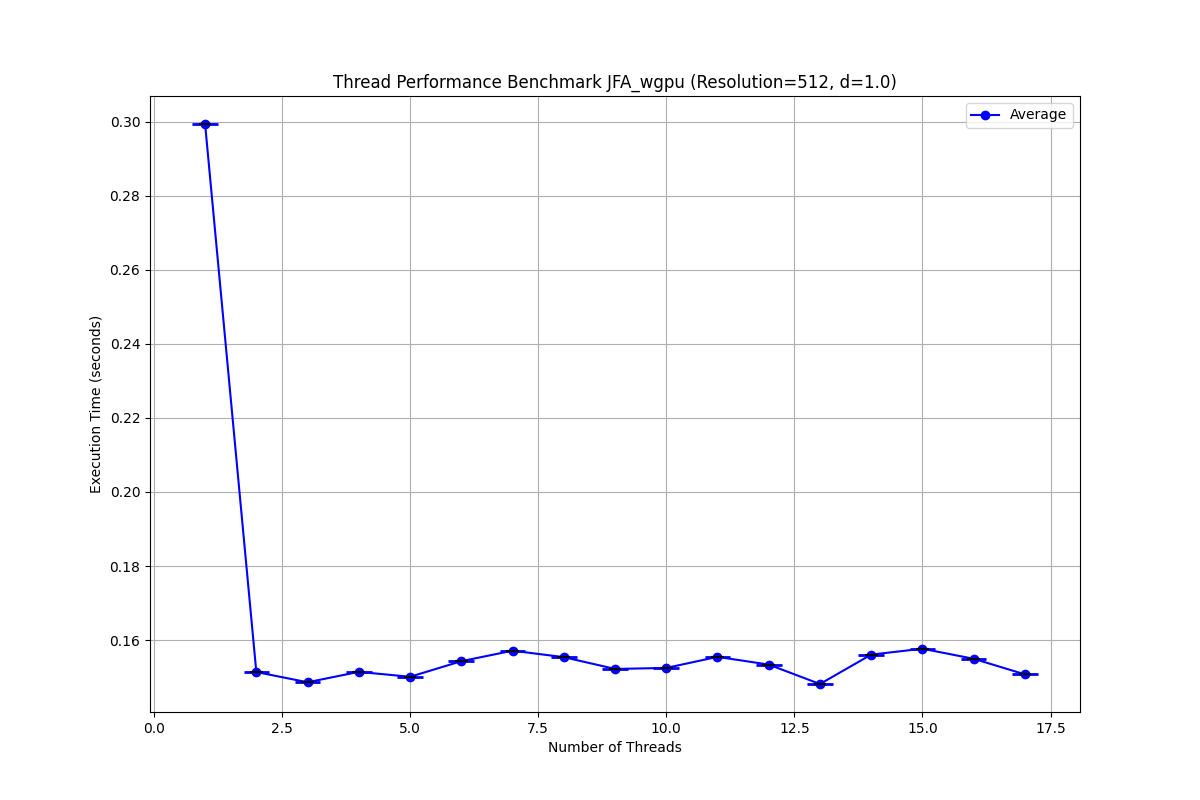

Source data for this figure (header and first rows):
# Benchmark Parameters
# Resolution: 512
# Minimum Threads: 1
# Maximum Threads: 17
# Step Size: 1
# D Parameter: 1.0
# Runs Per Thread Count: 1
# Timestamp: 20250309_112618
#
Thread Count, Average Time (s), Min Time (s), Max Time (s), Median Time (s), Q1 Time (s), Q3 Time (s), Run 1 (s)
1, 0.2993, 0.2993, 0.2993, 0.2993, 0.2993, 0.2993, 0.2993
2, 0.1514, 0.1514, 0.1514, 0.1514, 0.1514, 0.1514, 0.1514
3, 0.1486, 0.1486, 0.1486, 0.1486, 0.1486, 0.1486, 0.1486
4, 0.1514, 0.1514, 0.1514, 0.1514, 0.1514, 0.1514, 0.1514
5, 0.1501, 0.1501, 0.1501, 0.1501, 0.1501, 0.1501, 0.1501
6, 0.1543, 0.1543, 0.1543, 0.1543, 0.1543, 0.1543, 0.1543
7, 0.1571, 0.1571, 0.1571, 0.1571, 0.1571, 0.1571, 0.1571
8, 0.1554, 0.1554, 0.1554, 0.1554, 0.1554, 0.1554, 0.1554
9, 0.1522, 0.1522, 0.1522, 0.1522, 0.1522, 0.1522, 0.1522
10, 0.1525, 0.1525, 0.1525, 0.1525, 0.1525, 0.1525, 0.1525
11, 0.1555, 0.1555, 0.1555, 0.1555, 0.1555, 0.1555, 0.1555
12, 0.1534, 0.1534, 0.1534, 0.1534, 0.1534, 0.1534, 0.1534
13, 0.1482, 0.1482, 0.1482, 0.1482, 0.1482, 0.1482, 0.1482
14, 0.1561, 0.1561, 0.1561, 0.1561, 0.1561, 0.1561, 0.1561
15, 0.1577, 0.1577, 0.1577, 0.1577, 0.1577, 0.1577, 0.1577
16, 0.155, 0.155, 0.155, 0.155, 0.155, 0.155, 0.155
17, 0.1507, 0.1507, 0.1507, 0.1507, 0.1507, 0.1507, 0.1507
